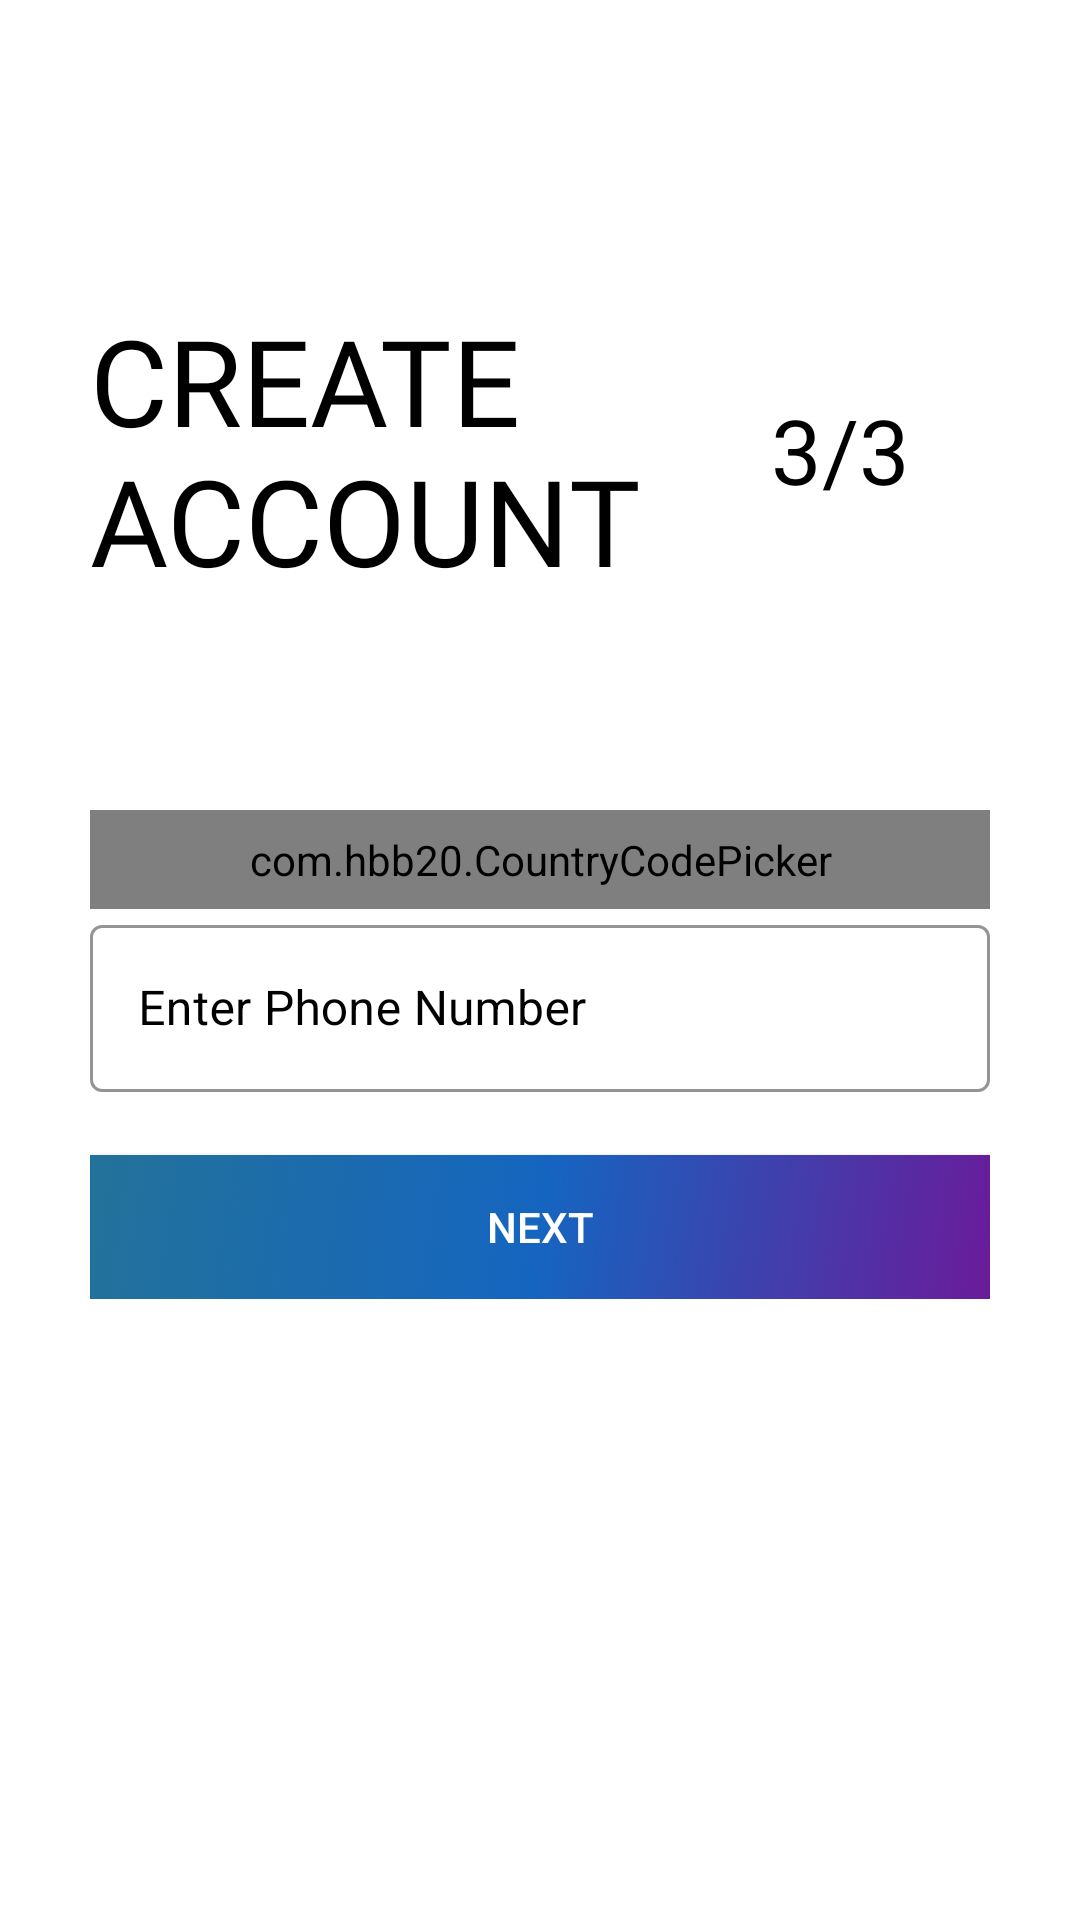

Here is an Android app screen rendered from its layout file. Give the layout XML and the strings, colors and styles it references.
<!-- AndroidManifest.xml: application theme Theme.FocusTimer -->
<!-- res/layout/activity_sign_up3rd_class.xml -->
<?xml version="1.0" encoding="utf-8"?>
<ScrollView xmlns:android="http://schemas.android.com/apk/res/android"
    xmlns:app="http://schemas.android.com/apk/res-auto"
    xmlns:tools="http://schemas.android.com/tools"
    android:id="@+id/signup_3rd_screen_scroll_view"
    android:layout_width="match_parent"
    android:layout_height="match_parent"

    android:padding="30dp"
    android:transitionName="transition_OTP_screen"
    tools:context=".loginsignup.SignUp3rdClass">


    <LinearLayout
        android:layout_width="match_parent"
        android:layout_height="wrap_content"
        android:orientation="vertical">

        <ImageView
            android:id="@+id/signup_back_button"
            android:layout_width="wrap_content"
            android:layout_height="wrap_content"
            android:padding="5dp"

            android:transitionName="transition_back_arrow_btn" />

        <RelativeLayout
            android:layout_width="match_parent"
            android:layout_height="wrap_content"
            android:layout_marginTop="50dp">

            <TextView
                android:id="@+id/signup_title_text"
                android:layout_width="wrap_content"
                android:layout_height="wrap_content"
                android:layout_centerVertical="true"
                android:fontFamily="@font/fredoka_one"
                android:text="Create
                 Account"
                android:textAllCaps="true"
                android:textColor="@color/black"
                android:textSize="40sp"
                android:transitionName="transition_title_text" />

            <TextView
                android:id="@+id/signup_slide_text"
                android:layout_width="100dp"
                android:layout_height="100dp"
                android:layout_alignParentRight="true"
                android:layout_centerVertical="true"
                android:layout_marginTop="20dp"


                android:gravity="center"
                android:padding="10dp"
                android:text="3/3"
                android:textAlignment="center"
                android:textColor="@color/black"
                android:textSize="30sp"
                android:transitionName="transition_slide_text" />

        </RelativeLayout>

        <RelativeLayout
            android:layout_width="match_parent"
            android:layout_height="wrap_content"
            android:layout_marginTop="60dp"
            android:orientation="vertical">

            <com.hbb20.CountryCodePicker
                android:id="@+id/country_code_picker"
                android:layout_width="match_parent"
                android:layout_height="wrap_content"
                android:padding="7dp"
                app:ccp_autoDetectCountry="true"
                app:ccp_showFlag="true"
                app:ccp_showFullName="true"
                app:ccp_showNameCode="true" />

            <com.google.android.material.textfield.TextInputLayout
                android:id="@+id/signup_phone_number"
                style="@style/Widget.MaterialComponents.TextInputLayout.OutlinedBox"
                android:layout_width="match_parent"
                android:layout_height="wrap_content"
                android:layout_below="@id/country_code_picker"
                android:hint="Enter Phone Number"
                android:textColorHint="@color/black"
                app:boxStrokeColor="@color/black"
                app:boxStrokeWidthFocused="2dp"
                app:endIconMode="clear_text"
                app:endIconTint="@color/black"
                app:hintTextColor="@color/black"

                app:startIconTint="@color/black">

                <com.google.android.material.textfield.TextInputEditText
                    android:layout_width="match_parent"
                    android:layout_height="match_parent"

                    android:inputType="number"
                    android:textColor="@color/black"
                    android:textCursorDrawable="@null" />

            </com.google.android.material.textfield.TextInputLayout>

            <androidx.appcompat.widget.AppCompatButton
                android:id="@+id/signup_next_button"
                android:layout_width="match_parent"
                android:layout_height="wrap_content"
                android:layout_below="@id/signup_phone_number"
                android:layout_marginTop="21dp"
                android:background="@drawable/gradient"

                android:elevation="5dp"
                android:onClick="callVerifyOTPScreen"
                android:text="@string/next_btn"
                android:textColor="@color/white"
                android:transitionName="transition_next_btn" />

        </RelativeLayout>



    </LinearLayout>

</ScrollView>
<!-- resources referenced by this layout -->
<resources>
  <color name="black">#FF000000</color>
  <color name="white">#FFFFFFFF</color>
  <!-- drawable gradient (drawable) -->
  <?xml version="1.0" encoding="utf-8"?>
  <selector xmlns:android="http://schemas.android.com/apk/res/android">
      <item>
          <shape>
              <gradient
                  android:startColor="#6A1B9A"
                  android:centerColor="#1565C0"
                  android:endColor="#ff23729a"
                  android:angle="135"/>
          </shape>
      </item>
  </selector>
  <string name="next_btn">Next</string>
  <style name="Theme.FocusTimer" parent="Theme.MaterialComponents.DayNight.NoActionBar">
          
          <item name="colorPrimary">@color/mainBlue</item>
          <item name="colorPrimaryVariant">@color/purple_700</item>
          <item name="colorOnPrimary">@color/white</item>
          
          <item name="colorSecondary">@color/teal_200</item>
          <item name="colorSecondaryVariant">@color/teal_700</item>
          <item name="colorOnSecondary">@color/black</item>
          
          <item name="android:statusBarColor">?attr/colorPrimaryVariant</item>
          
      </style>
  <color name="mainBlue">#2B8BFF</color>
  <color name="purple_700">#FF3700B3</color>
  <color name="teal_200">#FF03DAC5</color>
  <color name="teal_700">#FF018786</color>
</resources>
